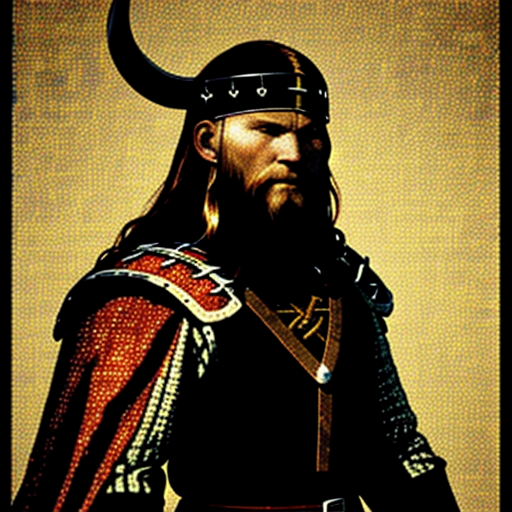
Generation parameters embedded in this image by AUTOMATIC1111 Stable Diffusion web UI or a fork of it (Forge, ...) (PNG 'parameters' text chunk):
medieval viking<lora:pytorch_lora_weights1_5V:1>
Steps: 20, Sampler: Euler a, CFG scale: 7, Seed: 3453735812, Size: 512x512, Model hash: c926abdd10, Model: 3RDEdNEWILLUSTRO_illustroV3, Version: f0.0.12-latest-157-g57ed8b6a